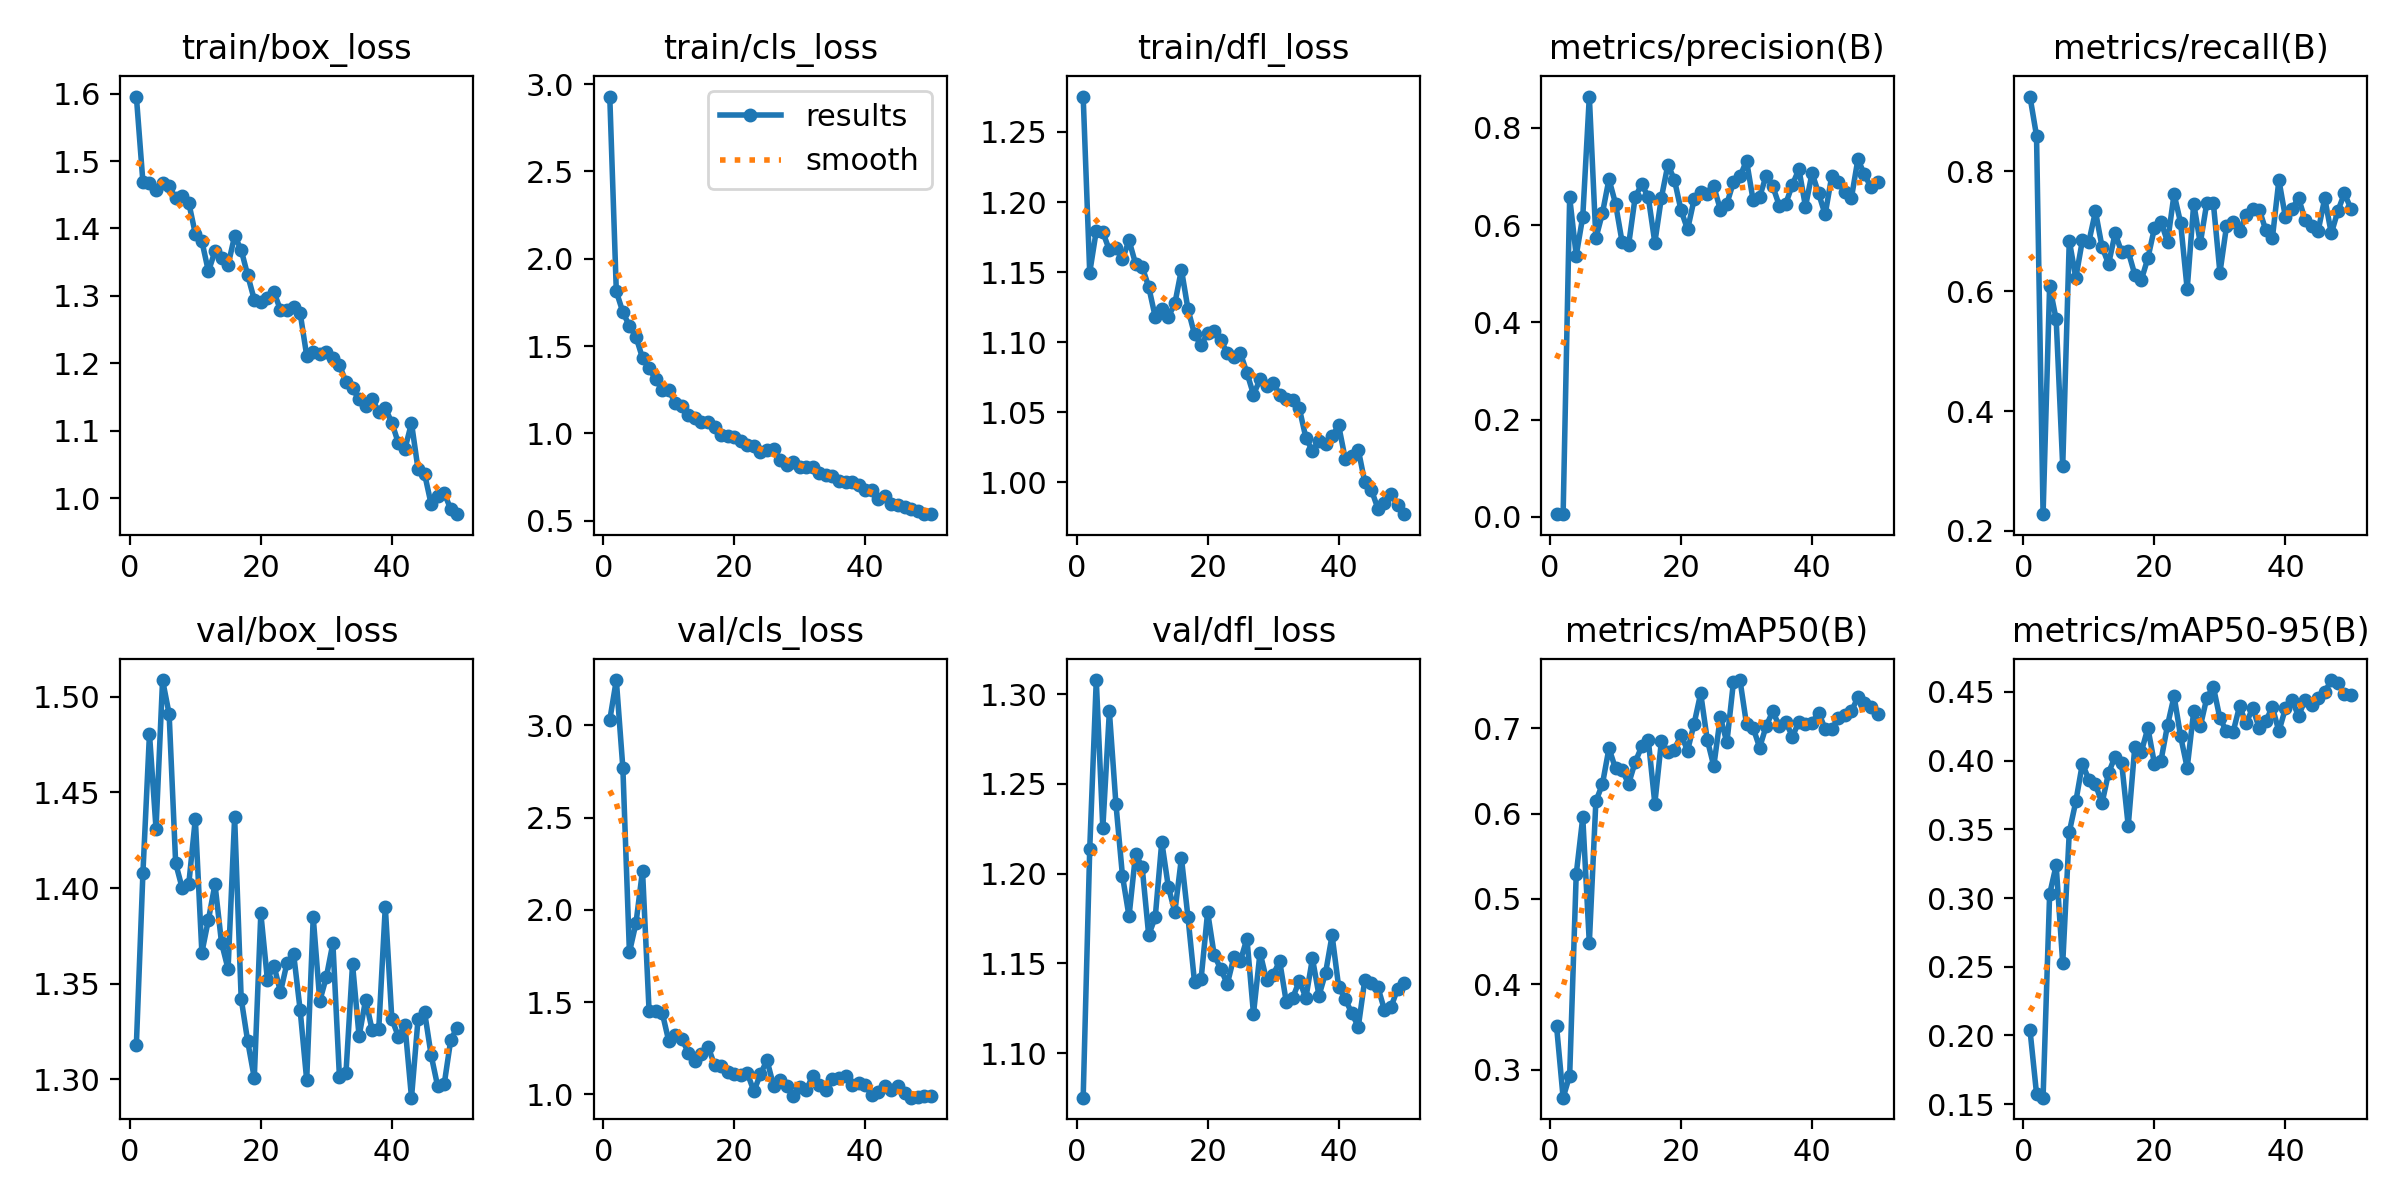

Source data for this figure (header and first rows):
epoch, train/box_loss, train/cls_loss, train/dfl_loss, metrics/precision(B), metrics/recall(B), metrics/mAP50(B), metrics/mAP50-95(B), val/box_loss, val/cls_loss, val/dfl_loss, lr/pg0, lr/pg1, lr/pg2
1, 1.596, 2.929, 1.275, 0.00624, 0.9244, 0.3508, 0.2041, 1.318, 3.028, 1.075, 0.0005001, 0.0005001, 0.0005001
2, 1.469, 1.813, 1.15, 0.00573, 0.8592, 0.2672, 0.1578, 1.408, 3.244, 1.214, 0.0009967, 0.0009967, 0.0009967
3, 1.468, 1.694, 1.179, 0.6571, 0.228, 0.2931, 0.1547, 1.481, 2.768, 1.308, 0.001473, 0.001473, 0.001473
4, 1.457, 1.615, 1.179, 0.5376, 0.6084, 0.5289, 0.3027, 1.431, 1.77, 1.225, 0.001568, 0.001568, 0.001568
5, 1.468, 1.553, 1.166, 0.6176, 0.5528, 0.5954, 0.3239, 1.509, 1.928, 1.29, 0.001568, 0.001568, 0.001568
6, 1.463, 1.432, 1.167, 0.8645, 0.3081, 0.4484, 0.2524, 1.491, 2.213, 1.239, 0.001535, 0.001535, 0.001535
7, 1.444, 1.372, 1.159, 0.573, 0.6843, 0.6143, 0.3479, 1.413, 1.452, 1.199, 0.001502, 0.001502, 0.001502
8, 1.448, 1.31, 1.173, 0.6246, 0.622, 0.6345, 0.3702, 1.4, 1.454, 1.176, 0.001469, 0.001469, 0.001469
9, 1.438, 1.248, 1.156, 0.6945, 0.6846, 0.6765, 0.3977, 1.402, 1.444, 1.211, 0.001436, 0.001436, 0.001436
10, 1.392, 1.249, 1.154, 0.6443, 0.6827, 0.6528, 0.386, 1.436, 1.29, 1.204, 0.001403, 0.001403, 0.001403
11, 1.381, 1.172, 1.139, 0.5657, 0.7328, 0.6509, 0.3826, 1.366, 1.322, 1.166, 0.00137, 0.00137, 0.00137
12, 1.336, 1.158, 1.118, 0.5597, 0.6738, 0.6349, 0.369, 1.383, 1.303, 1.176, 0.001337, 0.001337, 0.001337
13, 1.366, 1.103, 1.123, 0.6577, 0.6451, 0.6603, 0.3911, 1.402, 1.225, 1.218, 0.001304, 0.001304, 0.001304
14, 1.356, 1.088, 1.118, 0.6842, 0.6962, 0.6785, 0.4029, 1.371, 1.179, 1.193, 0.001271, 0.001271, 0.001271
15, 1.346, 1.064, 1.128, 0.6578, 0.665, 0.6866, 0.3982, 1.358, 1.219, 1.179, 0.001238, 0.001238, 0.001238
16, 1.389, 1.067, 1.152, 0.5641, 0.6661, 0.6116, 0.3525, 1.437, 1.26, 1.209, 0.001205, 0.001205, 0.001205
17, 1.368, 1.036, 1.123, 0.6563, 0.6276, 0.6845, 0.4099, 1.342, 1.16, 1.176, 0.001172, 0.001172, 0.001172
18, 1.331, 0.9896, 1.105, 0.7246, 0.6187, 0.6717, 0.4063, 1.32, 1.152, 1.139, 0.001139, 0.001139, 0.001139
19, 1.294, 0.9869, 1.098, 0.6927, 0.6549, 0.6749, 0.4237, 1.301, 1.121, 1.141, 0.001106, 0.001106, 0.001106
20, 1.291, 0.9786, 1.106, 0.6306, 0.705, 0.6924, 0.3978, 1.387, 1.11, 1.179, 0.001073, 0.001073, 0.001073
21, 1.296, 0.9541, 1.108, 0.5912, 0.7154, 0.6737, 0.4, 1.352, 1.104, 1.155, 0.00104, 0.00104, 0.00104
22, 1.306, 0.9349, 1.102, 0.6531, 0.6822, 0.7053, 0.4258, 1.359, 1.116, 1.147, 0.001007, 0.001007, 0.001007
23, 1.279, 0.9285, 1.092, 0.6681, 0.7617, 0.7408, 0.4468, 1.346, 1.018, 1.139, 0.0009739, 0.0009739, 0.0009739
24, 1.279, 0.8961, 1.09, 0.6639, 0.7137, 0.6866, 0.4176, 1.361, 1.11, 1.153, 0.0009409, 0.0009409, 0.0009409
25, 1.283, 0.9051, 1.092, 0.6801, 0.6031, 0.6555, 0.3947, 1.366, 1.186, 1.151, 0.0009078, 0.0009078, 0.0009078
26, 1.275, 0.9113, 1.078, 0.6319, 0.746, 0.713, 0.4359, 1.336, 1.048, 1.164, 0.0008748, 0.0008748, 0.0008748
27, 1.212, 0.848, 1.062, 0.644, 0.6798, 0.6832, 0.4249, 1.3, 1.078, 1.122, 0.0008418, 0.0008418, 0.0008418
28, 1.216, 0.8205, 1.073, 0.6884, 0.7476, 0.7541, 0.4457, 1.385, 1.044, 1.156, 0.0008088, 0.0008088, 0.0008088
29, 1.214, 0.834, 1.068, 0.7001, 0.7461, 0.7563, 0.4536, 1.341, 0.9905, 1.141, 0.0007758, 0.0007758, 0.0007758
30, 1.217, 0.805, 1.071, 0.7324, 0.6307, 0.7044, 0.4306, 1.353, 1.043, 1.144, 0.0007428, 0.0007428, 0.0007428
31, 1.208, 0.8062, 1.062, 0.6518, 0.7079, 0.7005, 0.4214, 1.371, 1.026, 1.151, 0.0007098, 0.0007098, 0.0007098
32, 1.198, 0.8047, 1.059, 0.6583, 0.7156, 0.6773, 0.4206, 1.301, 1.102, 1.129, 0.0006768, 0.0006768, 0.0006768
33, 1.172, 0.7723, 1.059, 0.7019, 0.7001, 0.7025, 0.4396, 1.303, 1.051, 1.131, 0.0006438, 0.0006438, 0.0006438
34, 1.163, 0.7593, 1.053, 0.6801, 0.7263, 0.7197, 0.427, 1.36, 1.026, 1.14, 0.0006108, 0.0006108, 0.0006108
35, 1.147, 0.757, 1.032, 0.6402, 0.7368, 0.7025, 0.4383, 1.322, 1.085, 1.131, 0.0005778, 0.0005778, 0.0005778
36, 1.137, 0.73, 1.022, 0.6445, 0.7359, 0.7073, 0.4235, 1.342, 1.091, 1.153, 0.0005448, 0.0005448, 0.0005448
37, 1.147, 0.7232, 1.03, 0.6833, 0.7018, 0.6902, 0.4287, 1.325, 1.099, 1.132, 0.0005118, 0.0005118, 0.0005118
38, 1.128, 0.7209, 1.027, 0.715, 0.6877, 0.7075, 0.439, 1.326, 1.054, 1.145, 0.0004788, 0.0004788, 0.0004788
39, 1.133, 0.7033, 1.033, 0.6381, 0.7852, 0.7044, 0.4213, 1.39, 1.06, 1.166, 0.0004458, 0.0004458, 0.0004458
40, 1.112, 0.6739, 1.04, 0.7072, 0.7229, 0.7065, 0.438, 1.331, 1.051, 1.137, 0.0004127, 0.0004127, 0.0004127
41, 1.082, 0.6759, 1.017, 0.6654, 0.7375, 0.718, 0.4438, 1.322, 0.9973, 1.13, 0.0003797, 0.0003797, 0.0003797
42, 1.073, 0.6254, 1.019, 0.6219, 0.7548, 0.6993, 0.4325, 1.328, 1.015, 1.122, 0.0003467, 0.0003467, 0.0003467
43, 1.111, 0.6388, 1.023, 0.7003, 0.7192, 0.6987, 0.4441, 1.29, 1.044, 1.115, 0.0003137, 0.0003137, 0.0003137
44, 1.043, 0.5971, 0.9998, 0.6885, 0.709, 0.7122, 0.4405, 1.331, 1.026, 1.141, 0.0002807, 0.0002807, 0.0002807
45, 1.036, 0.5927, 0.9945, 0.6684, 0.7008, 0.7155, 0.4458, 1.335, 1.044, 1.139, 0.0002477, 0.0002477, 0.0002477
46, 0.9912, 0.5803, 0.981, 0.6552, 0.7548, 0.7197, 0.4497, 1.312, 1.006, 1.137, 0.0002147, 0.0002147, 0.0002147
47, 1.003, 0.5692, 0.9852, 0.7354, 0.6961, 0.7361, 0.4586, 1.296, 0.9827, 1.124, 0.0001817, 0.0001817, 0.0001817
48, 1.008, 0.556, 0.9913, 0.7043, 0.7334, 0.7299, 0.4567, 1.298, 0.9867, 1.126, 0.0001487, 0.0001487, 0.0001487
49, 0.9838, 0.5373, 0.9837, 0.6777, 0.763, 0.7242, 0.4488, 1.321, 0.9943, 1.136, 0.0001157, 0.0001157, 0.0001157
50, 0.9765, 0.5379, 0.9771, 0.6878, 0.7372, 0.7162, 0.448, 1.327, 0.9924, 1.139, 8.2683e-05, 8.2683e-05, 8.2683e-05
